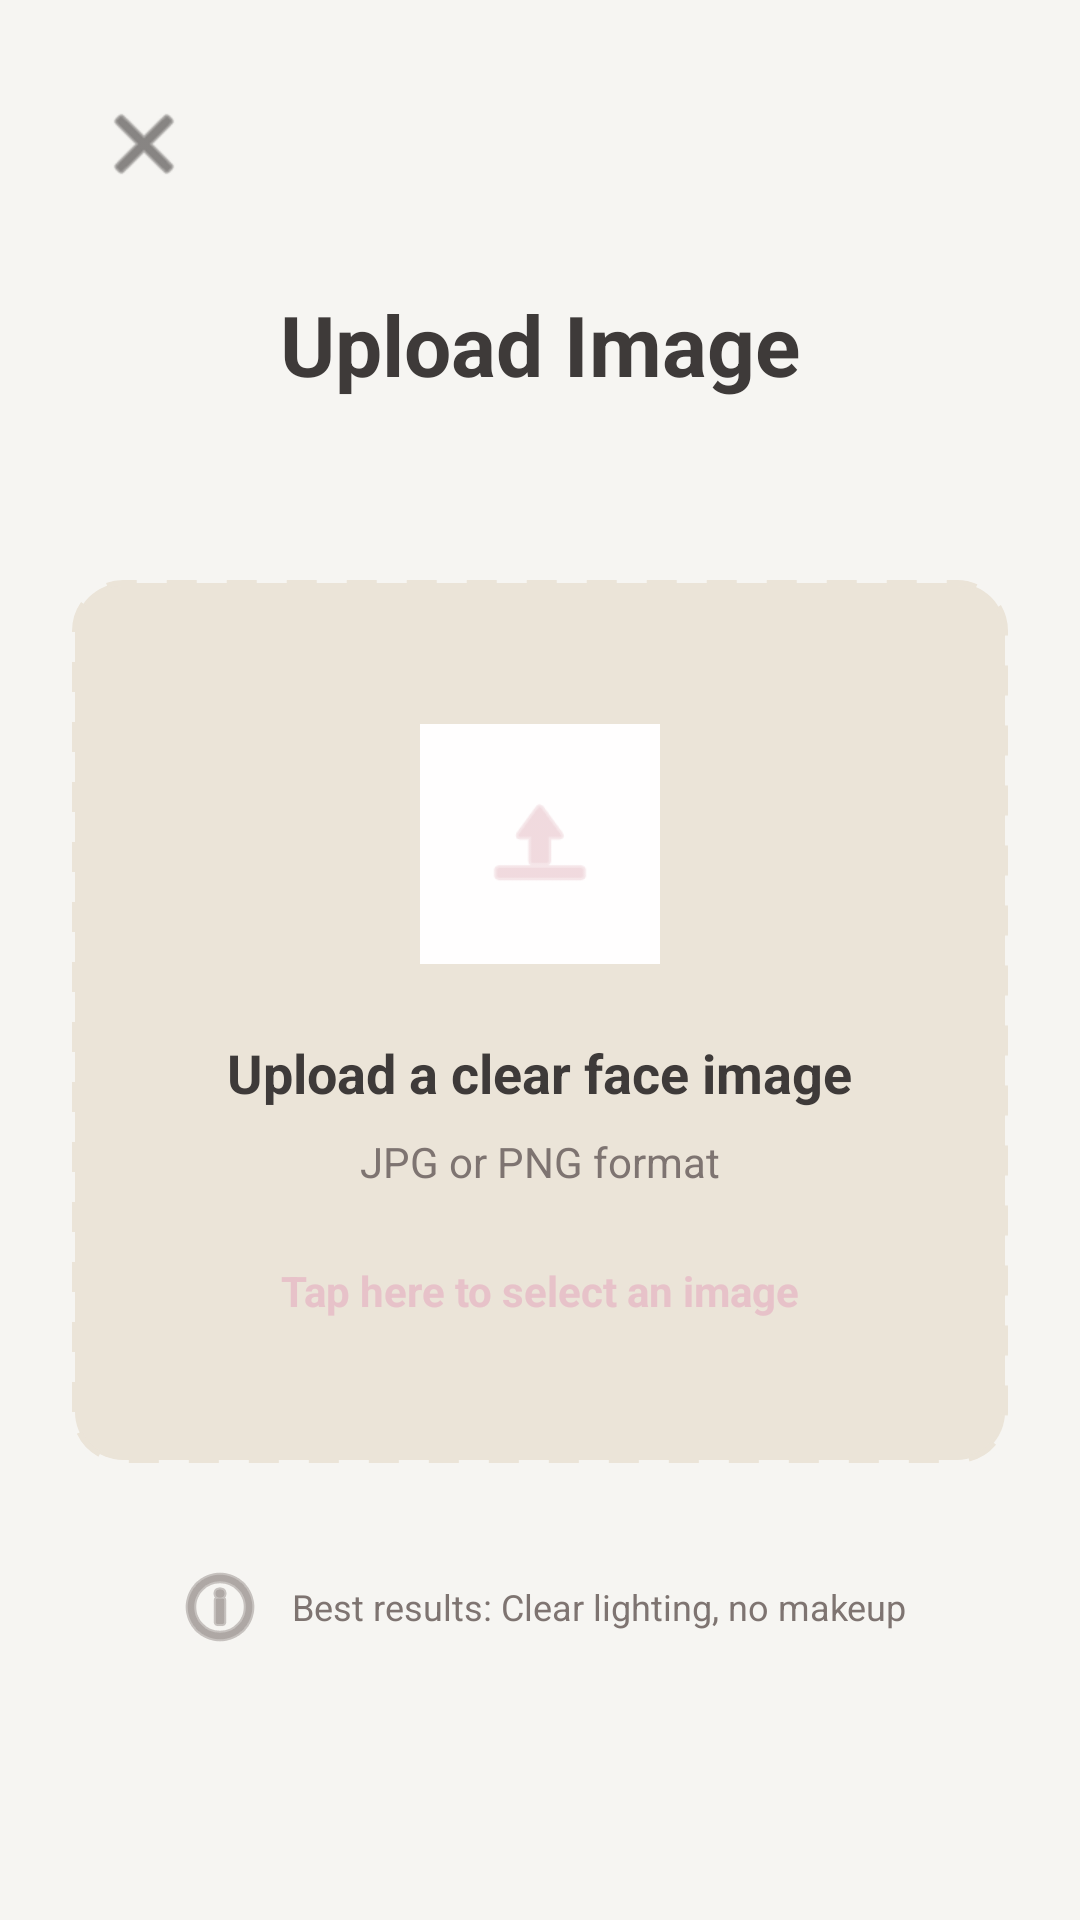

Here is an Android app screen rendered from its layout file. Give the layout XML and the strings, colors and styles it references.
<!-- AndroidManifest.xml: application theme Theme.FaceMuse -->
<!-- res/layout/activity_upload.xml -->
<?xml version="1.0" encoding="utf-8"?>
<ScrollView xmlns:android="http://schemas.android.com/apk/res/android"
    xmlns:app="http://schemas.android.com/apk/res-auto"
    xmlns:tools="http://schemas.android.com/tools"
    android:layout_width="match_parent"
    android:layout_height="match_parent"
    android:fillViewport="true"
    android:background="@color/bg_main"
    tools:context=".UploadActivity">

    <RelativeLayout
        android:layout_width="match_parent"
        android:layout_height="wrap_content"
        android:padding="24dp">

        <ImageButton
            android:id="@+id/btnClose"
            android:layout_width="48dp"
            android:layout_height="48dp"
            android:background="?attr/selectableItemBackgroundBorderless"
            android:src="@android:drawable/ic_menu_close_clear_cancel"
            android:contentDescription="Close upload"
            app:tint="@color/text_primary" />

        <TextView
            android:id="@+id/tvTitle"
            android:layout_width="wrap_content"
            android:layout_height="wrap_content"
            android:layout_below="@+id/btnClose"
            android:layout_centerHorizontal="true"
            android:layout_marginTop="24dp"
            android:text="Upload Image"
            android:textColor="@color/text_primary"
            android:textSize="28sp"
            android:textStyle="bold" />

        <LinearLayout
            android:id="@+id/llDropZone"
            android:layout_width="match_parent"
            android:layout_height="wrap_content"
            android:layout_below="@+id/tvTitle"
            android:layout_marginTop="60dp"
            android:background="@drawable/dashed_border_background"
            android:backgroundTint="@color/bg_secondary"
            android:gravity="center"
            android:orientation="vertical"
            android:padding="48dp">

            <ImageView
                android:layout_width="80dp"
                android:layout_height="80dp"
                android:background="@color/highlight_soft"
                android:padding="20dp"
                android:src="@android:drawable/ic_menu_upload"
                app:tint="@color/accent_primary" />

            <TextView
                android:layout_width="wrap_content"
                android:layout_height="wrap_content"
                android:layout_marginTop="24dp"
                android:text="Upload a clear face image"
                android:textColor="@color/text_primary"
                android:textSize="18sp"
                android:textStyle="bold" />

            <TextView
                android:layout_width="wrap_content"
                android:layout_height="wrap_content"
                android:layout_marginTop="8dp"
                android:text="JPG or PNG format"
                android:textColor="@color/text_secondary" />

            <TextView
                android:layout_width="wrap_content"
                android:layout_height="wrap_content"
                android:layout_marginTop="24dp"
                android:text="Tap here to select an image"
                android:textColor="@color/accent_primary"
                android:textStyle="bold" />
        </LinearLayout>

        <TextView
            android:layout_width="wrap_content"
            android:layout_height="wrap_content"
            android:layout_below="@+id/llDropZone"
            android:layout_centerHorizontal="true"
            android:layout_marginTop="32dp"
            android:layout_marginBottom="24dp"
            android:drawableStart="@android:drawable/ic_menu_info_details"
            android:drawablePadding="8dp"
            android:drawableTint="@color/text_secondary"
            android:gravity="center_vertical"
            android:text="Best results: Clear lighting, no makeup"
            android:textColor="@color/text_secondary"
            android:textSize="12sp" />

    </RelativeLayout>
</ScrollView>
<!-- resources referenced by this layout -->
<resources>
  <color name="accent_primary">#E7C2C9</color>
  <color name="bg_main">#F6F5F2</color>
  <color name="bg_secondary">#EBE4D8</color>
  <color name="highlight_soft">#FFFEFE</color>
  <color name="text_primary">#3E3A39</color>
  <color name="text_secondary">#7E7471</color>
  <!-- drawable dashed_border_background (drawable) -->
  <?xml version="1.0" encoding="utf-8"?>
  <shape xmlns:android="http://schemas.android.com/apk/res/android"
      android:shape="rectangle">
      <solid android:color="#F8F8F8" />
      <stroke
          android:width="2dp"
          android:color="@color/textLink"
          android:dashWidth="10dp"
          android:dashGap="10dp" />
      <corners android:radius="16dp" />
  </shape>
  <style name="Theme.FaceMuse" parent="Base.Theme.FaceMuse" />
  <color name="textLink">#B08890</color>
  <style name="Base.Theme.FaceMuse" parent="Theme.Material3.DayNight.NoActionBar">
          <item name="colorPrimary">@color/accent_primary</item>
          <item name="colorOnPrimary">@color/white</item>
  
          <item name="colorSecondary">@color/bg_secondary</item>
          <item name="colorOnSecondary">@color/text_primary</item>
  
          <item name="android:windowBackground">@color/bg_main</item>
          <item name="android:statusBarColor">@color/bg_main</item>
          <item name="android:windowLightStatusBar">true</item>
  
          <item name="colorOnSurfaceVariant">@color/text_primary</item>
          <item name="colorSecondaryContainer">@android:color/transparent</item>
  
      </style>
  <color name="white">#FFFFFF</color>
</resources>
